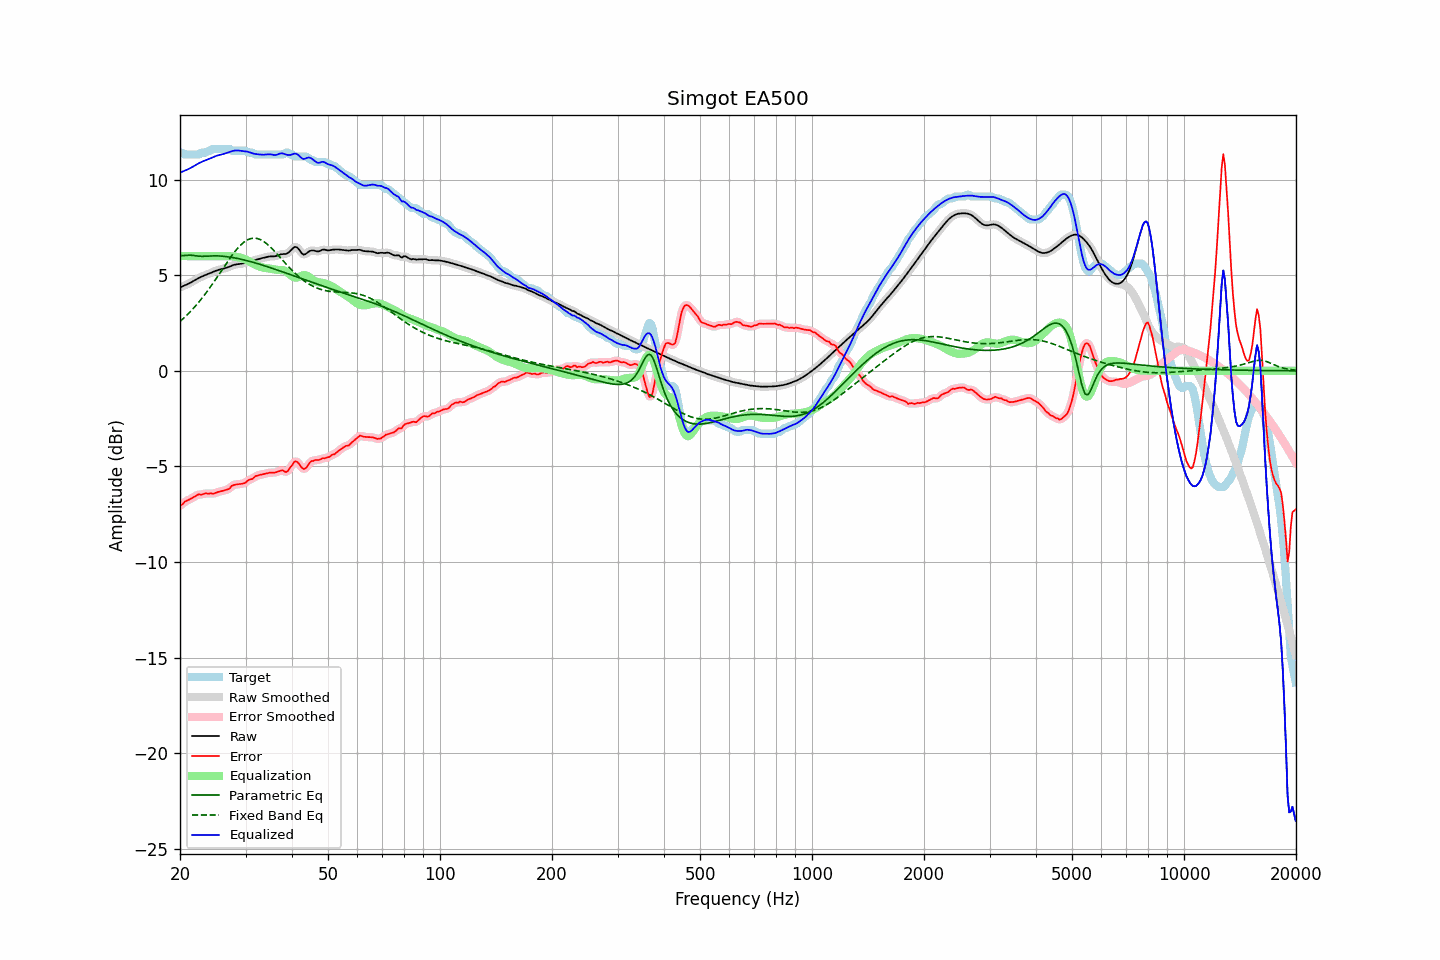

The data file committed next to this chart (first rows):
frequency, raw, error, smoothed, error_smoothed, equalization, parametric_eq, fixed_band_eq, equalized_raw, equalized_smoothed, target
20.00, 4.36, -7.05, 4.36, -7.07, 6.00, 6.02, 2.58, 10.36, 10.36, 11.41
20.20, 4.40, -7.01, 4.40, -6.99, 6.00, 6.02, 2.66, 10.40, 10.40, 11.41
20.40, 4.43, -6.94, 4.43, -6.93, 6.00, 6.03, 2.73, 10.43, 10.43, 11.38
20.61, 4.47, -6.84, 4.47, -6.87, 6.00, 6.03, 2.81, 10.47, 10.47, 11.31
20.81, 4.50, -6.81, 4.51, -6.81, 6.00, 6.04, 2.89, 10.50, 10.51, 11.31
21.02, 4.54, -6.77, 4.54, -6.76, 6.00, 6.04, 2.97, 10.54, 10.54, 11.31
21.23, 4.58, -6.73, 4.59, -6.73, 6.00, 6.05, 3.06, 10.58, 10.59, 11.31
21.44, 4.63, -6.68, 4.63, -6.68, 6.00, 6.04, 3.15, 10.63, 10.63, 11.31
21.66, 4.68, -6.63, 4.68, -6.63, 6.00, 6.04, 3.24, 10.68, 10.68, 11.31
21.87, 4.73, -6.58, 4.73, -6.58, 6.00, 6.02, 3.33, 10.73, 10.73, 11.31
22.09, 4.78, -6.53, 4.78, -6.53, 6.00, 6.01, 3.42, 10.78, 10.78, 11.31
22.31, 4.83, -6.49, 4.83, -6.49, 6.00, 6.00, 3.52, 10.83, 10.83, 11.31
22.54, 4.87, -6.45, 4.87, -6.48, 6.00, 5.99, 3.62, 10.87, 10.87, 11.32
22.76, 4.91, -6.49, 4.91, -6.47, 6.00, 5.99, 3.73, 10.91, 10.91, 11.40
22.99, 4.95, -6.46, 4.95, -6.45, 6.00, 5.99, 3.83, 10.95, 10.95, 11.41
23.22, 4.98, -6.43, 4.98, -6.44, 6.00, 5.99, 3.94, 10.98, 10.98, 11.41
23.45, 5.01, -6.40, 5.01, -6.42, 6.00, 6.00, 4.05, 11.01, 11.01, 11.41
23.69, 5.05, -6.43, 5.05, -6.41, 6.00, 6.00, 4.16, 11.05, 11.05, 11.47
23.92, 5.08, -6.43, 5.08, -6.42, 6.00, 6.01, 4.28, 11.08, 11.08, 11.51
24.16, 5.12, -6.40, 5.12, -6.43, 6.00, 6.01, 4.40, 11.12, 11.12, 11.51
24.40, 5.15, -6.43, 5.15, -6.42, 6.00, 6.01, 4.52, 11.15, 11.15, 11.58
24.65, 5.19, -6.42, 5.19, -6.41, 6.00, 6.01, 4.64, 11.19, 11.19, 11.61
24.89, 5.22, -6.39, 5.22, -6.39, 6.00, 6.01, 4.76, 11.22, 11.22, 11.61
25.14, 5.25, -6.36, 5.25, -6.36, 6.00, 6.01, 4.88, 11.25, 11.25, 11.61
25.39, 5.28, -6.33, 5.28, -6.33, 6.00, 6.01, 5.01, 11.28, 11.28, 11.61
25.65, 5.30, -6.31, 5.30, -6.31, 6.00, 6.00, 5.13, 11.30, 11.30, 11.61
25.91, 5.32, -6.29, 5.32, -6.29, 6.00, 6.00, 5.26, 11.32, 11.32, 11.61
26.16, 5.34, -6.27, 5.34, -6.27, 6.00, 5.99, 5.39, 11.34, 11.34, 11.61
26.43, 5.36, -6.25, 5.36, -6.25, 6.00, 5.98, 5.51, 11.37, 11.37, 11.61
26.69, 5.39, -6.22, 5.39, -6.23, 6.00, 5.97, 5.64, 11.39, 11.39, 11.61
26.96, 5.42, -6.19, 5.42, -6.18, 6.00, 5.96, 5.76, 11.42, 11.42, 11.61
27.23, 5.46, -6.15, 5.46, -6.12, 5.99, 5.95, 5.88, 11.45, 11.45, 11.60
27.50, 5.49, -6.02, 5.49, -6.05, 5.99, 5.93, 6.00, 11.48, 11.48, 11.51
27.77, 5.52, -5.99, 5.52, -5.99, 5.98, 5.92, 6.11, 11.50, 11.50, 11.51
28.05, 5.55, -5.96, 5.55, -5.96, 5.97, 5.91, 6.22, 11.52, 11.52, 11.51
28.33, 5.57, -5.95, 5.57, -5.95, 5.96, 5.89, 6.32, 11.53, 11.53, 11.51
28.62, 5.58, -5.94, 5.58, -5.94, 5.95, 5.87, 6.42, 11.53, 11.53, 11.51
28.90, 5.59, -5.93, 5.59, -5.93, 5.93, 5.85, 6.51, 11.52, 11.52, 11.51
29.19, 5.60, -5.91, 5.60, -5.92, 5.91, 5.84, 6.60, 11.51, 11.51, 11.51
29.48, 5.61, -5.90, 5.61, -5.90, 5.88, 5.82, 6.67, 11.49, 11.49, 11.51
29.78, 5.64, -5.88, 5.64, -5.87, 5.85, 5.80, 6.74, 11.49, 11.49, 11.51
30.08, 5.66, -5.84, 5.66, -5.82, 5.82, 5.77, 6.80, 11.48, 11.48, 11.50
30.38, 5.69, -5.75, 5.69, -5.76, 5.77, 5.75, 6.85, 11.46, 11.46, 11.44
30.68, 5.71, -5.70, 5.71, -5.72, 5.73, 5.73, 6.89, 11.44, 11.44, 11.41
30.99, 5.73, -5.68, 5.73, -5.68, 5.68, 5.71, 6.92, 11.41, 11.41, 11.41
31.30, 5.76, -5.66, 5.76, -5.63, 5.63, 5.69, 6.93, 11.38, 11.38, 11.41
31.61, 5.78, -5.58, 5.78, -5.58, 5.58, 5.66, 6.94, 11.36, 11.36, 11.36
31.93, 5.80, -5.51, 5.80, -5.53, 5.54, 5.64, 6.93, 11.34, 11.34, 11.31
32.24, 5.83, -5.48, 5.83, -5.48, 5.50, 5.61, 6.92, 11.33, 11.33, 11.31
32.57, 5.85, -5.46, 5.85, -5.46, 5.47, 5.59, 6.89, 11.32, 11.32, 11.31
32.89, 5.87, -5.44, 5.87, -5.44, 5.44, 5.56, 6.86, 11.31, 11.31, 11.31
33.22, 5.89, -5.42, 5.89, -5.42, 5.41, 5.54, 6.82, 11.30, 11.30, 11.31
33.55, 5.91, -5.40, 5.91, -5.40, 5.39, 5.51, 6.77, 11.30, 11.30, 11.31
33.89, 5.93, -5.38, 5.93, -5.38, 5.38, 5.48, 6.71, 11.31, 11.31, 11.31
34.23, 5.95, -5.36, 5.95, -5.36, 5.36, 5.46, 6.64, 11.32, 11.32, 11.31
34.57, 5.97, -5.34, 5.97, -5.34, 5.35, 5.43, 6.57, 11.33, 11.33, 11.31
34.92, 5.98, -5.33, 5.98, -5.33, 5.34, 5.40, 6.49, 11.33, 11.32, 11.31
35.27, 5.99, -5.33, 5.98, -5.33, 5.33, 5.37, 6.41, 11.31, 11.31, 11.31
35.62, 5.99, -5.33, 5.99, -5.33, 5.31, 5.34, 6.32, 11.30, 11.30, 11.31
35.97, 5.99, -5.32, 5.99, -5.32, 5.29, 5.32, 6.23, 11.28, 11.29, 11.31
... 635 more rows
